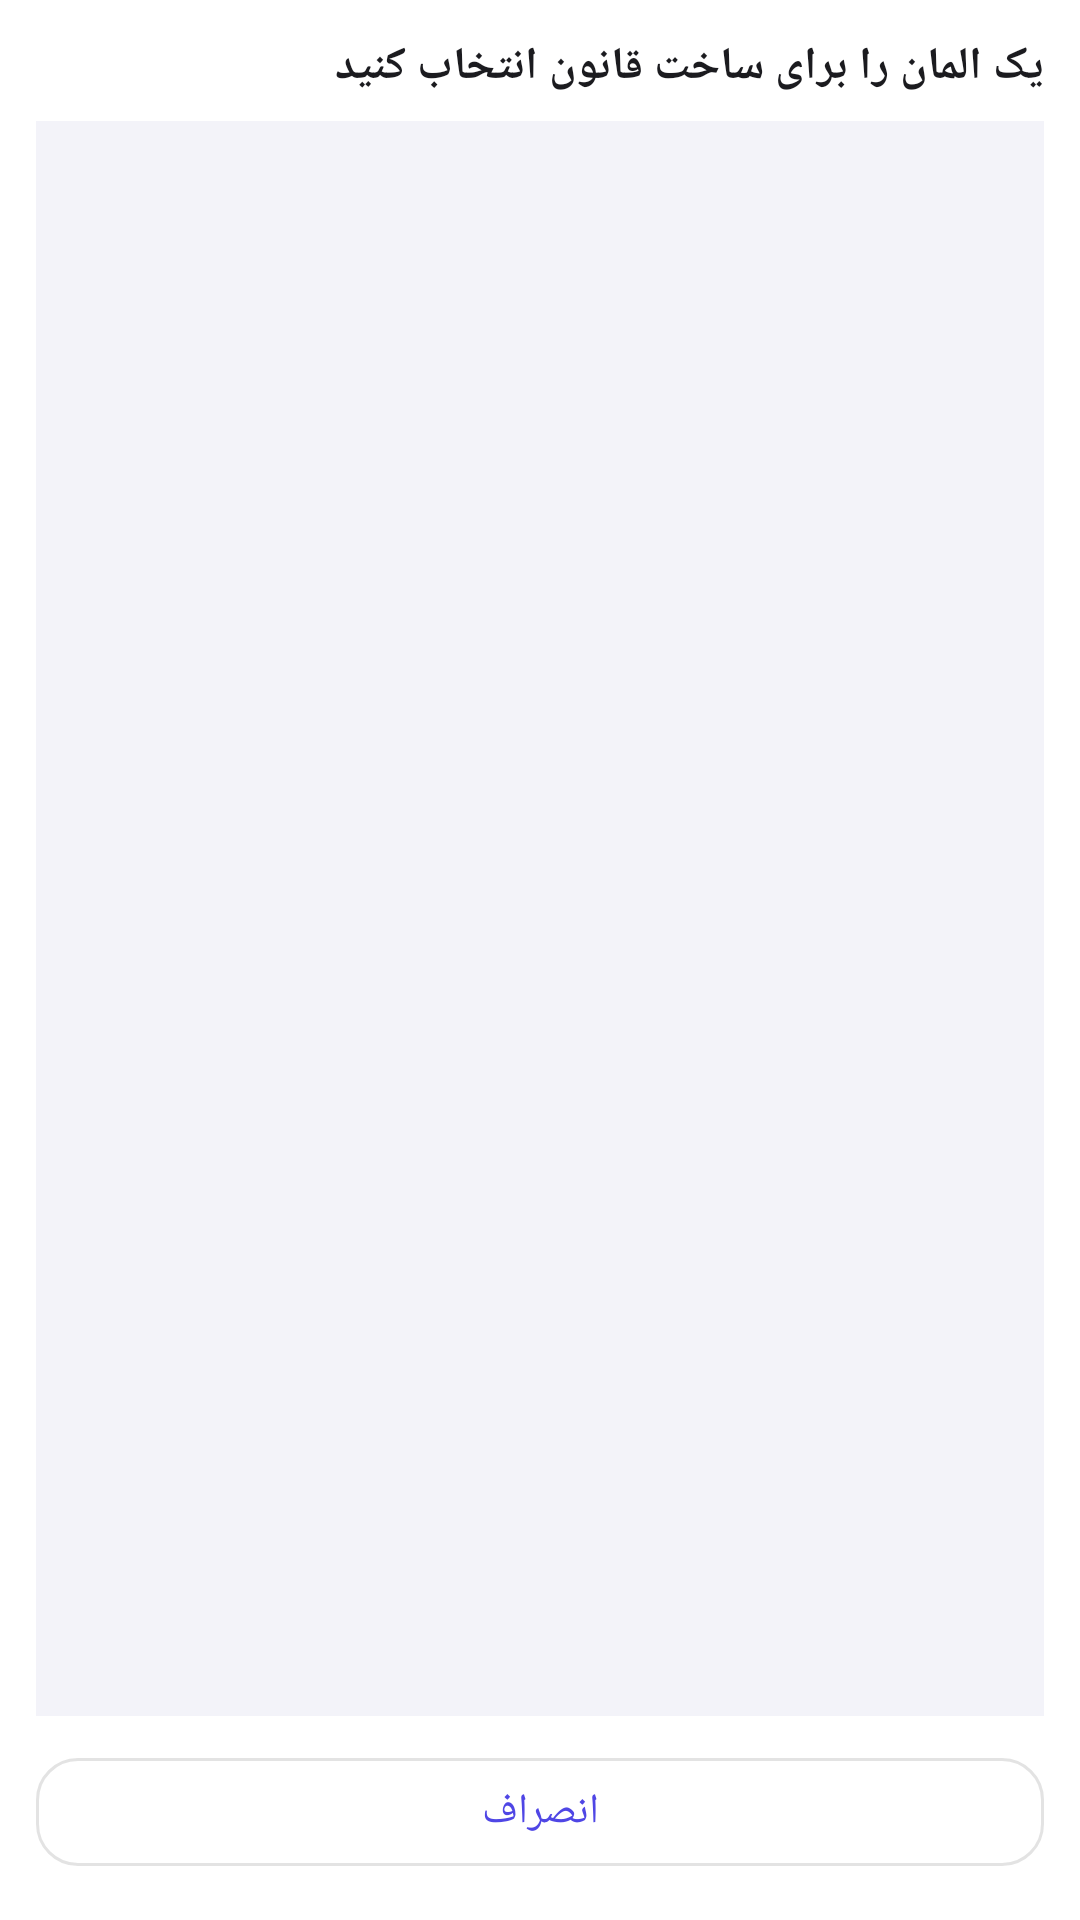

The Android layout XML behind this screen, and the referenced resources:
<!-- AndroidManifest.xml: application theme Theme.AutoClickerPro -->
<!-- res/layout/overlay_element_list.xml -->
<?xml version="1.0" encoding="utf-8"?>
<LinearLayout xmlns:android="http://schemas.android.com/apk/res/android"
    android:layout_width="match_parent"
    android:layout_height="match_parent"
    android:orientation="vertical"
    android:background="@color/app_surface"
    android:padding="12dp">

    <TextView
        android:layout_width="match_parent"
        android:layout_height="wrap_content"
        android:text="یک المان را برای ساخت قانون انتخاب کنید"
        android:textColor="@color/app_on_surface"
        android:textStyle="bold"
        android:textSize="15sp"
        android:paddingBottom="8dp" />

    <ListView
        android:id="@+id/listElements"
        android:layout_width="match_parent"
        android:layout_height="0dp"
        android:layout_weight="1"
        android:background="@color/app_background" />

    <com.google.android.material.button.MaterialButton
        android:id="@+id/btnCancelPicker"
        style="@style/Widget.AutoClickerPro.Button.Outlined"
        android:layout_width="match_parent"
        android:layout_height="wrap_content"
        android:layout_marginTop="8dp"
        android:text="انصراف" />

</LinearLayout>
<!-- resources referenced by this layout -->
<resources>
  <color name="app_background">#F3F3F9</color>
  <color name="app_on_surface">#1B1B1F</color>
  <color name="app_surface">#FFFFFFFF</color>
  <style name="Widget.AutoClickerPro.Button.Outlined" parent="Widget.MaterialComponents.Button.OutlinedButton">
          <item name="cornerRadius">14dp</item>
          <item name="android:textAllCaps">false</item>
      </style>
  <color name="brand_primary">#4F46E5</color>
  <color name="brand_primary_dark">#3730A3</color>
  <color name="on_primary">#FFFFFFFF</color>
  <color name="brand_secondary">#06B6D4</color>
  <color name="brand_secondary_dark">#0E7490</color>
  <color name="on_secondary">#00251A</color>
  <color name="brand_error">#E53935</color>
  <style name="ShapeAppearance.AutoClickerPro.Small" parent="ShapeAppearance.MaterialComponents.SmallComponent">
          <item name="cornerSize">12dp</item>
      </style>
  <style name="ShapeAppearance.AutoClickerPro.Medium" parent="ShapeAppearance.MaterialComponents.MediumComponent">
          <item name="cornerSize">18dp</item>
      </style>
  <style name="ShapeAppearance.AutoClickerPro.Large" parent="ShapeAppearance.MaterialComponents.LargeComponent">
          <item name="cornerSize">22dp</item>
      </style>
  <style name="Widget.AutoClickerPro.Button" parent="Widget.MaterialComponents.Button">
          <item name="cornerRadius">14dp</item>
          <item name="android:paddingTop">12dp</item>
          <item name="android:paddingBottom">12dp</item>
          <item name="android:letterSpacing">0</item>
          <item name="android:textAllCaps">false</item>
      </style>
  <style name="ThemeOverlay.AutoClickerPro.Dialog" parent="ThemeOverlay.MaterialComponents.MaterialAlertDialog">
          <item name="shapeAppearanceOverlay">@style/ShapeAppearance.AutoClickerPro.Medium</item>
          <item name="colorPrimary">@color/brand_primary</item>
          <item name="colorSecondary">@color/brand_secondary</item>
          <item name="buttonBarPositiveButtonStyle">@style/Widget.AutoClickerPro.Button.Text</item>
          <item name="buttonBarNegativeButtonStyle">@style/Widget.AutoClickerPro.Button.Text</item>
      </style>
  <style name="Widget.AutoClickerPro.Toolbar" parent="Widget.MaterialComponents.Toolbar.Primary">
          <item name="titleTextColor">@color/on_primary</item>
      </style>
  <style name="Widget.AutoClickerPro.Button.Text" parent="Widget.MaterialComponents.Button.TextButton">
          <item name="android:textAllCaps">false</item>
      </style>
</resources>
